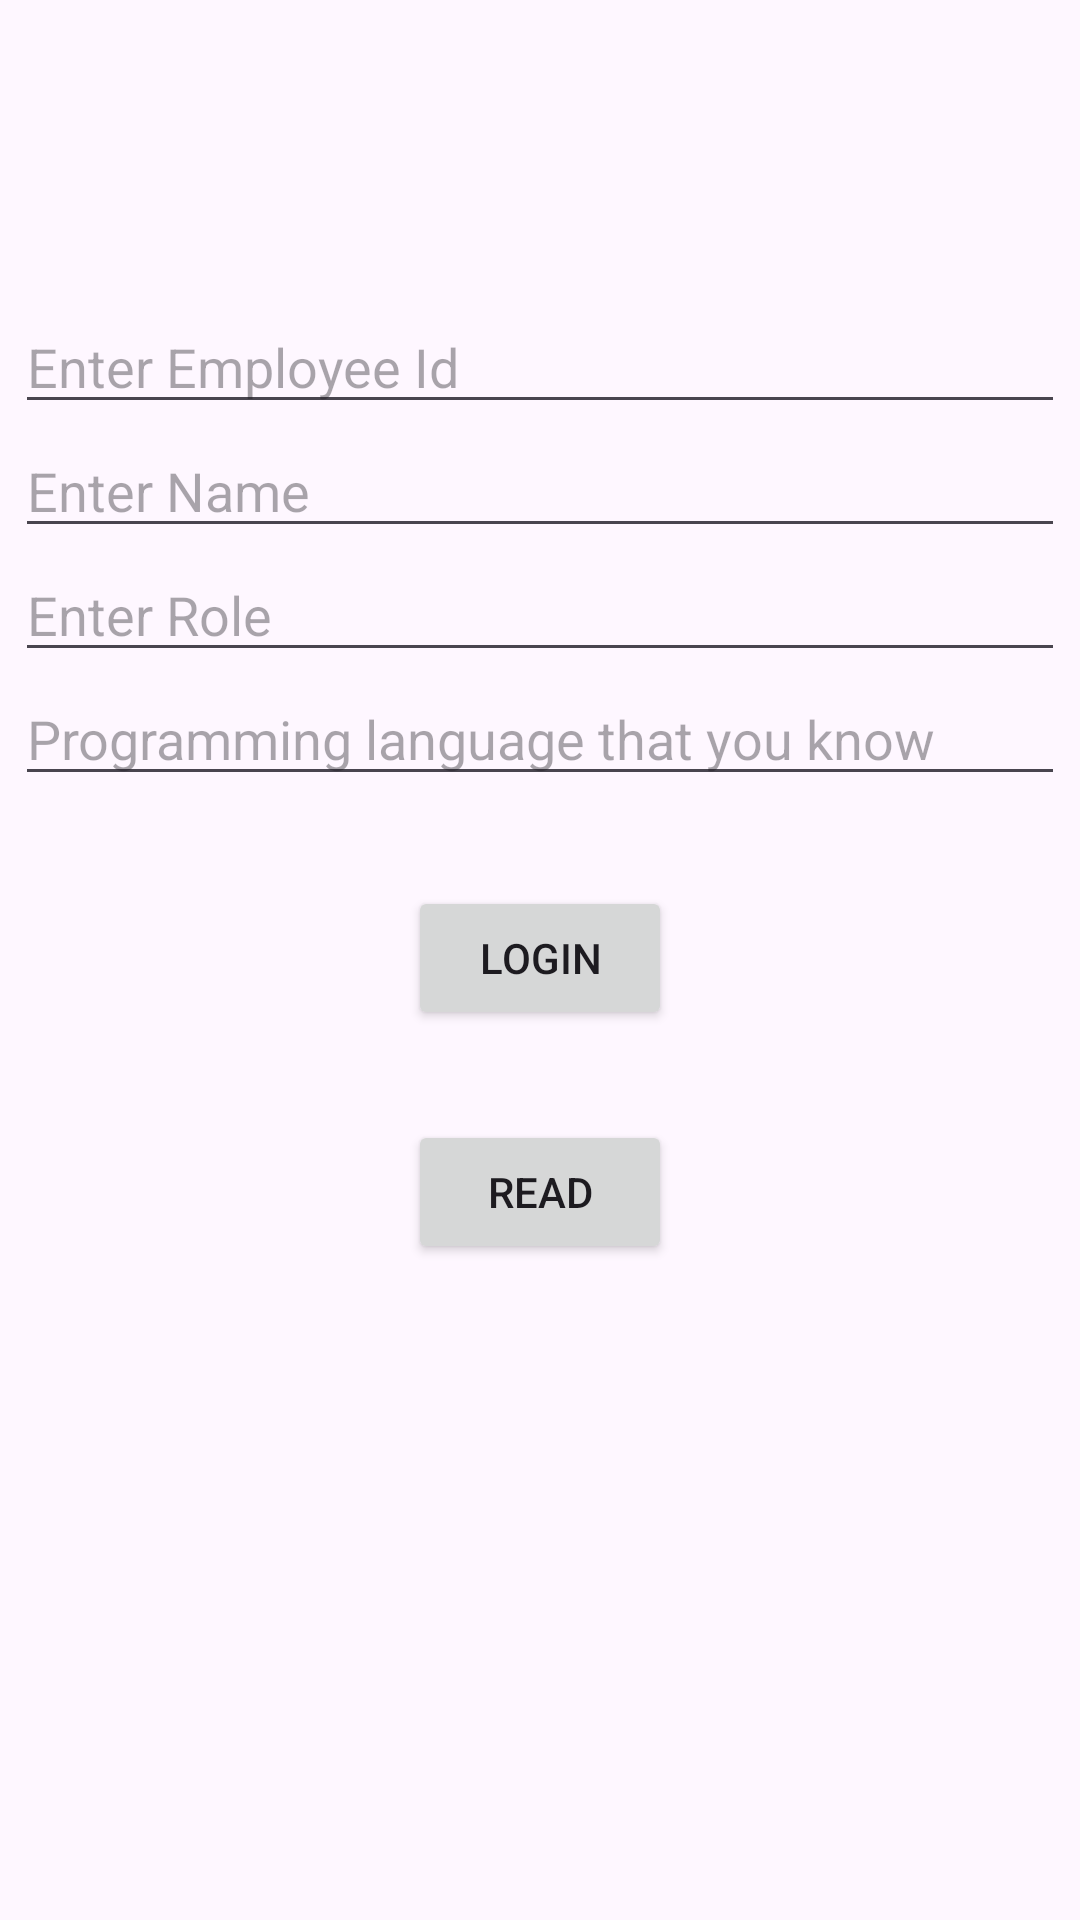

Reconstruct the res/layout file that produces this screen, plus the resources it refers to.
<!-- AndroidManifest.xml: application theme Theme.DemoApiThroughUserLogin -->
<!-- res/layout/activity_main.xml -->
<?xml version="1.0" encoding="utf-8"?>
<androidx.constraintlayout.widget.ConstraintLayout xmlns:android="http://schemas.android.com/apk/res/android"
    xmlns:app="http://schemas.android.com/apk/res-auto"
    xmlns:tools="http://schemas.android.com/tools"
    android:layout_width="match_parent"
    android:layout_height="match_parent"
    tools:context=".activity.MainActivity">

    <EditText
        android:id="@+id/ed_empId"
        android:layout_width="350dp"
        android:layout_height="wrap_content"
        android:layout_marginTop="100dp"
        android:hint="Enter Employee Id"
        app:layout_constraintEnd_toEndOf="parent"
        app:layout_constraintStart_toStartOf="parent"
        app:layout_constraintTop_toTopOf="parent" />
    <EditText
        android:id="@+id/ed_name"
        android:layout_width="350dp"
        android:layout_height="wrap_content"
        android:hint="Enter Name"
        app:layout_constraintEnd_toEndOf="parent"
        app:layout_constraintStart_toStartOf="parent"
        app:layout_constraintTop_toBottomOf="@+id/ed_empId" />

    <EditText
        android:id="@+id/ed_Role"
        android:layout_width="350dp"
        android:layout_height="wrap_content"
        android:hint="Enter Role"
        app:layout_constraintEnd_toEndOf="parent"
        app:layout_constraintStart_toStartOf="parent"
        app:layout_constraintTop_toBottomOf="@+id/ed_name" />


    <EditText
        android:id="@+id/ed_languages"
        android:layout_width="350dp"
        android:layout_height="wrap_content"
        android:hint="Programming language that you know"
        app:layout_constraintEnd_toEndOf="parent"
        app:layout_constraintStart_toStartOf="parent"
        app:layout_constraintTop_toBottomOf="@+id/ed_Role" />

    <Button
        android:id="@+id/login_button"
        android:layout_width="wrap_content"
        android:layout_height="wrap_content"
        android:layout_marginTop="30dp"
        android:text="Login"
        app:layout_constraintEnd_toEndOf="parent"
        app:layout_constraintStart_toStartOf="parent"
        app:layout_constraintTop_toBottomOf="@+id/ed_languages" />

    <Button
        android:id="@+id/read_button"
        android:layout_width="wrap_content"
        android:layout_height="wrap_content"
        android:layout_marginTop="30dp"
        android:text="Read"
        app:layout_constraintEnd_toEndOf="parent"
        app:layout_constraintStart_toStartOf="parent"
        app:layout_constraintTop_toBottomOf="@+id/login_button" />

    <TextView
        android:id="@+id/tv_readData"
        android:layout_width="match_parent"
        android:layout_height="wrap_content"
        android:textSize="18sp"
        app:layout_constraintStart_toStartOf="parent"
        app:layout_constraintEnd_toEndOf="parent"
        android:layout_marginHorizontal="15dp"
        app:layout_constraintTop_toBottomOf="@id/read_button"/>

</androidx.constraintlayout.widget.ConstraintLayout>
<!-- resources referenced by this layout -->
<resources>
  <style name="Theme.DemoApiThroughUserLogin" parent="Base.Theme.DemoApiThroughUserLogin" />
  <style name="Base.Theme.DemoApiThroughUserLogin" parent="Theme.Material3.DayNight.NoActionBar">
          
          
      </style>
</resources>
